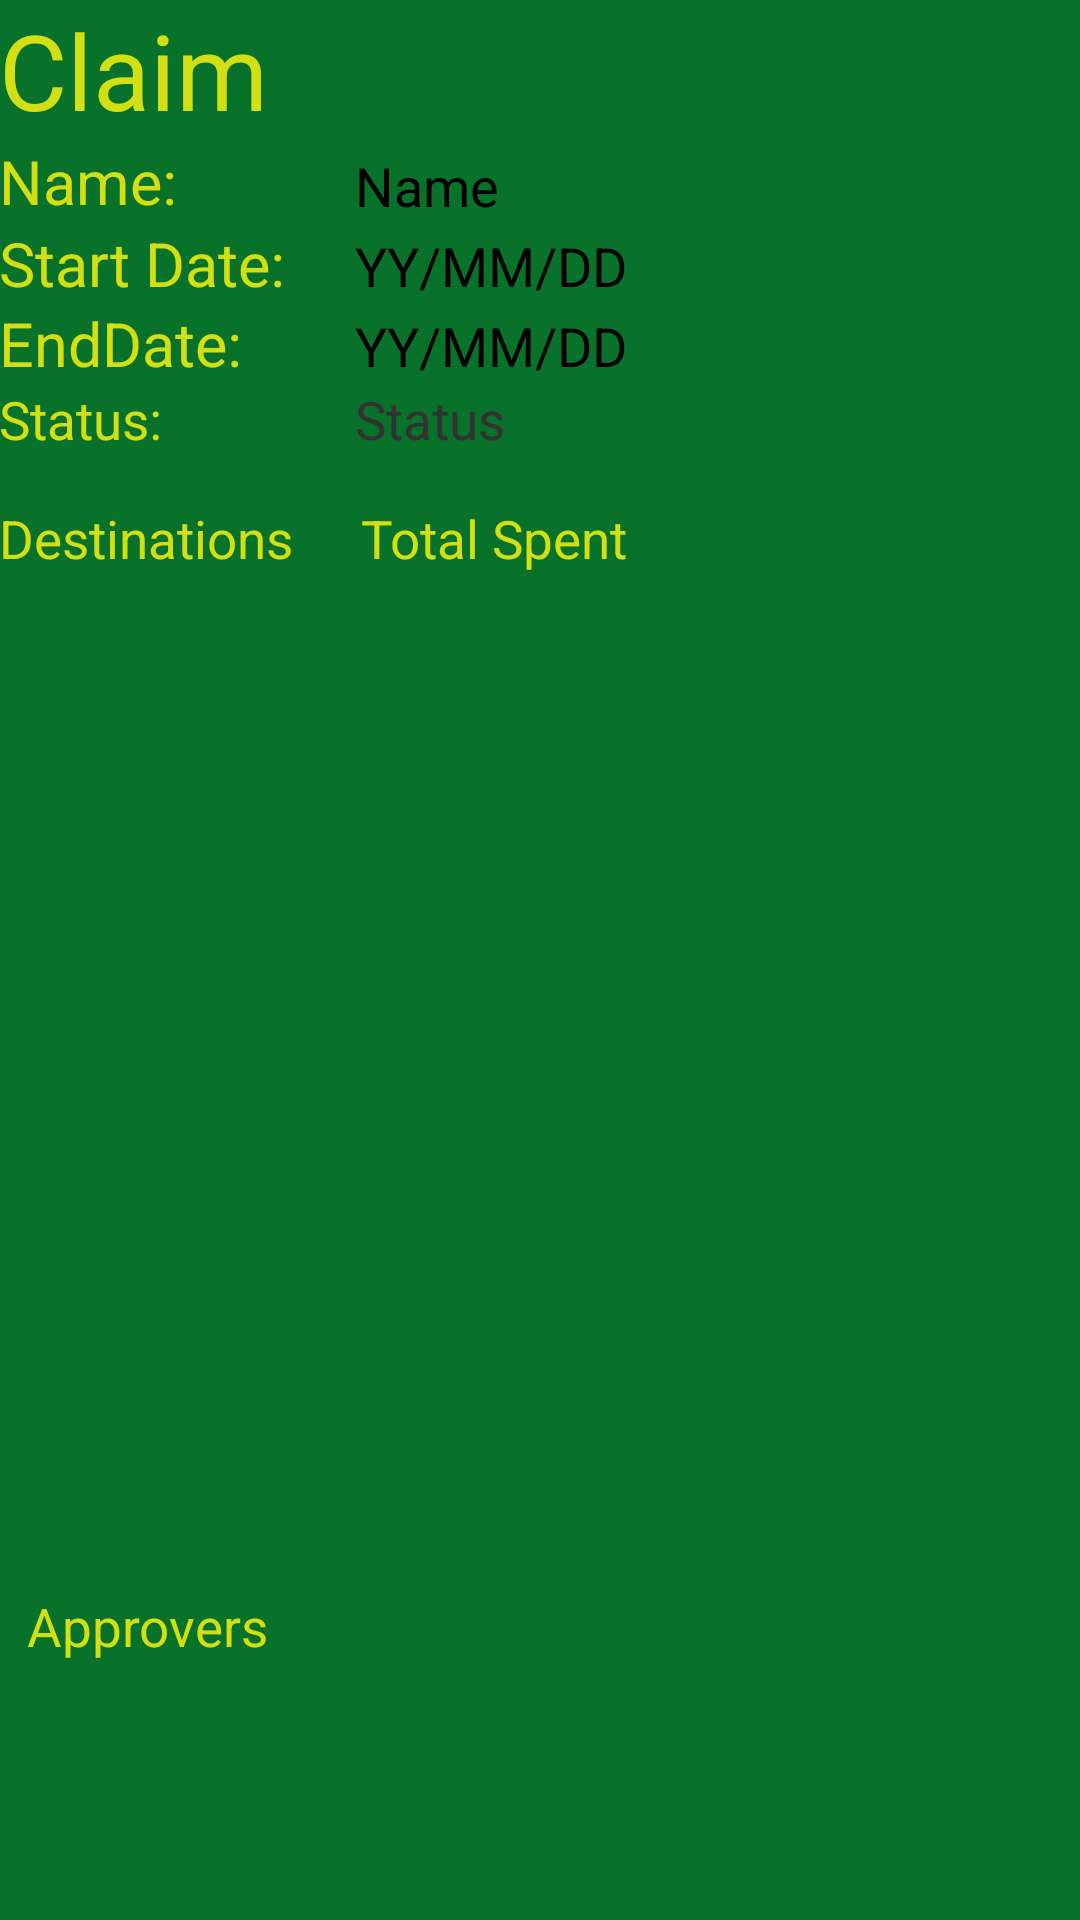

Here is an Android app screen rendered from its layout file. Give the layout XML and the strings, colors and styles it references.
<!-- AndroidManifest.xml: application theme AppTheme -->
<!-- res/layout/activity_claim_details.xml -->
<RelativeLayout xmlns:android="http://schemas.android.com/apk/res/android"
    xmlns:tools="http://schemas.android.com/tools"
    android:layout_width="match_parent"
    android:layout_height="match_parent"
    android:background="@color/mainGreen"
    android:paddingBottom="@dimen/activity_vertical_margin"
    android:paddingLeft="@dimen/activity_horizontal_margin"
    android:paddingRight="@dimen/activity_horizontal_margin"
    android:paddingTop="@dimen/activity_vertical_margin"
    tools:context=".ClaimDetailsActivity" >

    <TextView
        android:id="@+id/detailsEndDate"
        android:layout_width="wrap_content"
        android:layout_height="wrap_content"
        android:layout_alignBaseline="@+id/claimDetailsEndDateTitle"
        android:layout_alignBottom="@+id/claimDetailsEndDateTitle"
        android:layout_marginLeft="29dp"
        android:layout_toRightOf="@+id/claimsDetailTitle"
        android:text="YY/MM/DD"
        android:textAppearance="?android:attr/textAppearanceMedium" />

    <TextView
        android:id="@+id/detailsStartDate"
        android:layout_width="wrap_content"
        android:layout_height="wrap_content"
        android:layout_alignBaseline="@+id/claimDetailsStartDateTitle"
        android:layout_alignBottom="@+id/claimDetailsStartDateTitle"
        android:layout_alignLeft="@+id/detailsEndDate"
        android:text="YY/MM/DD"
        android:textAppearance="?android:attr/textAppearanceMedium" />

    <TextView
        android:id="@+id/claimDetailsCurrencyTitle"
        android:layout_width="wrap_content"
        android:layout_height="wrap_content"
        android:layout_alignBaseline="@+id/claimDetailsDestinationsTitle"
        android:layout_alignBottom="@+id/claimDetailsDestinationsTitle"
        android:layout_alignRight="@+id/detailsEndDate"
        android:text="Total Spent"
        android:textColor="@color/mainYellow"
        android:textSize="3.0mm" />

    <TextView
        android:id="@+id/claimDetailsNameTitle"
        android:layout_width="wrap_content"
        android:layout_height="wrap_content"
        android:layout_alignParentLeft="true"
        android:layout_below="@+id/claimsDetailTitle"
        android:text="Name:"
        android:textAppearance="?android:attr/textAppearanceMedium"
        android:textColor="@color/mainYellow"
        android:textSize="3.5mm" />

    <TextView
        android:id="@+id/claimsDetailTitle"
        android:layout_width="wrap_content"
        android:layout_height="wrap_content"
        android:layout_alignParentLeft="true"
        android:layout_alignParentTop="true"
        android:text="Claim"
        android:textColor="@color/mainYellow"
        android:textSize="6mm" />

    <TextView
        android:id="@+id/claimDetailsStatusTitle"
        android:layout_width="wrap_content"
        android:layout_height="wrap_content"
        android:layout_alignLeft="@+id/claimDetailsEndDateTitle"
        android:layout_alignRight="@+id/claimDetailsEndDateTitle"
        android:layout_below="@+id/claimDetailsEndDateTitle"
        android:text="Status:"
        android:textColor="@color/mainYellow"
        android:textSize="3mm" />

    <TextView
        android:id="@+id/detailsName"
        android:layout_width="wrap_content"
        android:layout_height="wrap_content"
        android:layout_above="@+id/claimDetailsStartDateTitle"
        android:layout_alignLeft="@+id/detailsStartDate"
        android:text="Name"
        android:textAppearance="?android:attr/textAppearanceMedium" />

    <TextView
        android:id="@+id/claimDetailsStatus"
        android:layout_width="wrap_content"
        android:layout_height="wrap_content"
        android:layout_alignBottom="@+id/claimDetailsStatusTitle"
        android:layout_alignLeft="@+id/detailsEndDate"
         android:textSize="3mm" 
        android:text="Status" />

    <TextView
        android:id="@+id/claimDetailsDestinationsTitle"
        android:layout_width="wrap_content"
        android:layout_height="wrap_content"
        android:layout_alignLeft="@+id/claimDetailsNameTitle"
        android:layout_below="@+id/claimDetailsStatusTitle"
        android:layout_marginTop="16dp"
        android:text="Destinations"
        android:textColor="@color/mainYellow"
        android:textSize="3mm" />

    <ListView
        android:id="@+id/claimListofCurrency"
        
        android:layout_width="match_parent"
        android:layout_height="wrap_content"
        android:layout_above="@+id/claimListApproversTitle"
        android:layout_alignLeft="@+id/claimDetailsCurrencyTitle"
        android:layout_below="@+id/claimDetailsDestinationsTitle" >

    </ListView>

    <ListView
        android:id="@+id/claimListofApprovers"
        android:layout_width="match_parent"
        android:layout_height="wrap_content"
        android:layout_alignLeft="@+id/claimListofCurrency"
        android:layout_below="@+id/claimListofCurrency" >

    </ListView>

    <ListView
        android:id="@+id/claimListofDestinations"
        android:layout_width="match_parent"
        android:layout_height="wrap_content"
        android:layout_above="@+id/claimListApproversTitle"
        android:layout_alignLeft="@+id/claimDetailsStatusTitle"
        android:layout_below="@+id/claimDetailsDestinationsTitle"
        android:layout_toLeftOf="@+id/claimListofCurrency" >

    </ListView>

    <TextView
        android:id="@+id/claimDetailsStartDateTitle"
        android:layout_width="wrap_content"
        android:layout_height="wrap_content"
        android:layout_alignLeft="@+id/claimDetailsNameTitle"
        android:layout_below="@+id/claimDetailsNameTitle"
        android:text="Start Date:"
        android:textAppearance="?android:attr/textAppearanceMedium"
        android:textColor="@color/mainYellow"
        android:textSize="3.5mm" />

    <TextView
        android:id="@+id/claimDetailsEndDateTitle"
        android:layout_width="wrap_content"
        android:layout_height="wrap_content"
        android:layout_alignLeft="@+id/claimDetailsStartDateTitle"
        android:layout_below="@+id/detailsStartDate"
        android:text="EndDate:"
        android:textAppearance="?android:attr/textAppearanceMedium"
        android:textColor="@color/mainYellow"
        android:textSize="3.5mm" />

    <TextView
        android:id="@+id/claimListApproversTitle"
        android:layout_width="wrap_content"
        android:layout_height="wrap_content"
        android:layout_alignParentBottom="true"
        android:layout_alignRight="@+id/claimsDetailTitle"
        android:layout_marginBottom="86dp"
        android:text="Approvers"
        android:textColor="@color/mainYellow"
        android:textSize="3mm" />

</RelativeLayout>
<!-- resources referenced by this layout -->
<resources>
  <color name="mainGreen">#08722a</color>
  <color name="mainYellow">#d3df15</color>
  <style name="AppTheme" parent="AppBaseTheme">
          
      </style>
  <style name="AppBaseTheme" parent="android:Theme.Holo.Light.NoActionBar">
          
      </style>
</resources>
